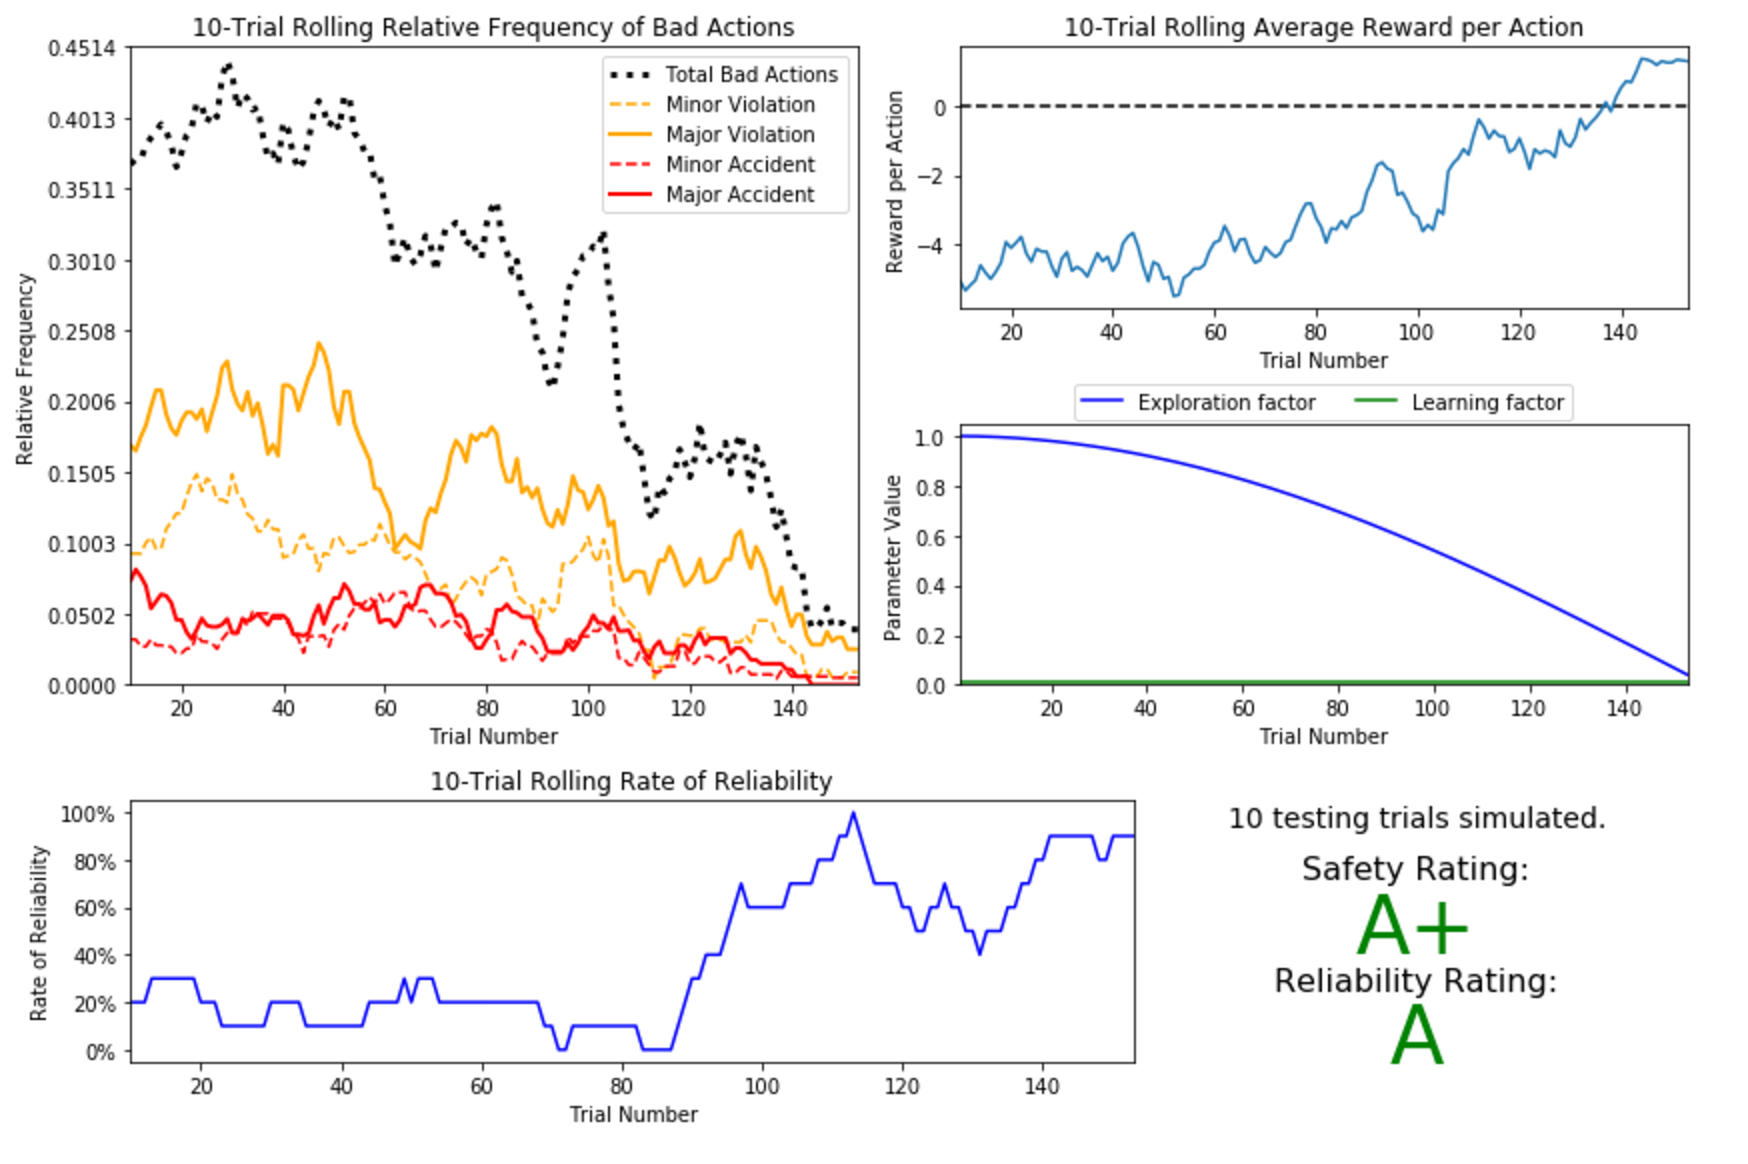

Values plotted in this chart, from the file beside it:
trial, testing, parameters, initial_deadline, final_deadline, net_reward, actions, success
1, False, {'a': 0.01, 'e': 0.9999500004166653}, 25, 0, -104.9, {0: 15, 1: 2, 2: 7, 3: 0, 4: 1}, 0
2, False, {'a': 0.01, 'e': 0.9998000066665778}, 20, 0, -111.6, {0: 13, 1: 2, 2: 2, 3: 1, 4: 2}, 0
3, False, {'a': 0.01, 'e': 0.9995500337489875}, 30, 0, -105.2, {0: 22, 1: 2, 2: 4, 3: 0, 4: 2}, 0
4, False, {'a': 0.01, 'e': 0.9992001066609779}, 25, 0, -199.1, {0: 14, 1: 4, 2: 3, 3: 0, 4: 4}, 0
5, False, {'a': 0.01, 'e': 0.9987502603949663}, 20, 9, -43.24, {0: 6, 1: 2, 2: 2, 3: 1, 4: 0}, 1
6, False, {'a': 0.01, 'e': 0.9982005399352042}, 20, 0, -55.54, {0: 13, 1: 3, 2: 3, 3: 1, 4: 0}, 0
7, False, {'a': 0.01, 'e': 0.9975510002532796}, 20, 0, -110.2, {0: 11, 1: 2, 2: 5, 3: 1, 4: 1}, 0
8, False, {'a': 0.01, 'e': 0.9968017063026194}, 20, 0, -89.01, {0: 15, 1: 1, 2: 2, 3: 0, 4: 2}, 0
9, False, {'a': 0.01, 'e': 0.9959527330119943}, 25, 0, -223.7, {0: 12, 1: 1, 2: 7, 3: 2, 4: 3}, 0
10, False, {'a': 0.01, 'e': 0.9950041652780257}, 20, 10, -35.93, {0: 8, 1: 0, 2: 1, 3: 0, 4: 1}, 1
11, False, {'a': 0.01, 'e': 0.9939560979566968}, 25, 0, -173.6, {0: 14, 1: 2, 2: 6, 3: 0, 4: 3}, 0
12, False, {'a': 0.01, 'e': 0.9928086358538663}, 20, 0, -80.33, {0: 13, 1: 2, 2: 4, 3: 0, 4: 1}, 0
13, False, {'a': 0.01, 'e': 0.9915618937147881}, 25, 11, -29.39, {0: 9, 1: 2, 2: 3, 3: 0, 4: 0}, 1
14, False, {'a': 0.01, 'e': 0.9902159962126371}, 20, 0, -73.2, {0: 10, 1: 4, 2: 5, 3: 1, 4: 0}, 0
15, False, {'a': 0.01, 'e': 0.9887710779360422}, 20, 0, -122.1, {0: 10, 1: 2, 2: 6, 3: 1, 4: 1}, 1
16, False, {'a': 0.01, 'e': 0.9872272833756269}, 20, 0, -90.7, {0: 12, 1: 3, 2: 3, 3: 1, 4: 1}, 0
17, False, {'a': 0.01, 'e': 0.9855847669095608}, 25, 0, -86.6, {0: 15, 1: 6, 2: 2, 3: 1, 4: 1}, 0
18, False, {'a': 0.01, 'e': 0.9838436927881214}, 20, 0, -37.2, {0: 17, 1: 2, 2: 0, 3: 0, 4: 1}, 0
19, False, {'a': 0.01, 'e': 0.9820042351172703}, 30, 0, -88.39, {0: 19, 1: 3, 2: 7, 3: 1, 4: 0}, 0
20, False, {'a': 0.01, 'e': 0.9800665778412416}, 20, 0, -106.2, {0: 14, 1: 0, 2: 4, 3: 0, 4: 2}, 0
21, False, {'a': 0.01, 'e': 0.9780309147241483}, 30, 0, -161.9, {0: 13, 1: 6, 2: 9, 3: 1, 4: 1}, 0
22, False, {'a': 0.01, 'e': 0.9758974493306055}, 25, 0, -57.84, {0: 15, 1: 5, 2: 5, 3: 0, 4: 0}, 0
23, False, {'a': 0.01, 'e': 0.9736663950053749}, 30, 0, -206.8, {0: 14, 1: 6, 2: 5, 3: 3, 4: 2}, 0
24, False, {'a': 0.01, 'e': 0.9713379748520297}, 25, 0, -151.9, {0: 13, 1: 2, 2: 8, 3: 0, 4: 2}, 0
25, False, {'a': 0.01, 'e': 0.9689124217106447}, 25, 4, -49.53, {0: 13, 1: 4, 2: 3, 3: 1, 4: 0}, 1
26, False, {'a': 0.01, 'e': 0.9663899781345132}, 25, 0, -133.3, {0: 13, 1: 3, 2: 7, 3: 1, 4: 1}, 0
27, False, {'a': 0.01, 'e': 0.9637708963658905}, 25, 0, -88.01, {0: 16, 1: 3, 2: 5, 3: 0, 4: 1}, 0
28, False, {'a': 0.01, 'e': 0.9610554383107709}, 30, 0, -179.3, {0: 17, 1: 3, 2: 6, 3: 2, 4: 2}, 0
29, False, {'a': 0.01, 'e': 0.9582438755126972}, 25, 0, -151.2, {0: 13, 1: 2, 2: 7, 3: 2, 4: 1}, 0
30, False, {'a': 0.01, 'e': 0.955336489125606}, 20, 15, -0.3504, {0: 4, 1: 1, 2: 0, 3: 0, 4: 0}, 1
31, False, {'a': 0.01, 'e': 0.9523335698857134}, 30, 0, -107, {0: 20, 1: 2, 2: 6, 3: 1, 4: 1}, 0
32, False, {'a': 0.01, 'e': 0.9492354180824408}, 20, 0, -153.6, {0: 10, 1: 3, 2: 3, 3: 2, 4: 2}, 0
33, False, {'a': 0.01, 'e': 0.946042343528387}, 20, 0, -114.7, {0: 10, 1: 2, 2: 6, 3: 1, 4: 1}, 0
34, False, {'a': 0.01, 'e': 0.9427546655283462}, 20, 0, -141.4, {0: 12, 1: 1, 2: 3, 3: 2, 4: 2}, 0
35, False, {'a': 0.01, 'e': 0.9393727128473789}, 30, 0, -125.5, {0: 18, 1: 3, 2: 7, 3: 1, 4: 1}, 0
36, False, {'a': 0.01, 'e': 0.9358968236779348}, 25, 0, -47.35, {0: 18, 1: 3, 2: 3, 3: 1, 4: 0}, 0
37, False, {'a': 0.01, 'e': 0.9323273456060345}, 20, 0, -3.34, {0: 16, 1: 4, 2: 0, 3: 0, 4: 0}, 0
38, False, {'a': 0.01, 'e': 0.9286646355765102}, 30, 0, -250, {0: 16, 1: 1, 2: 8, 3: 1, 4: 4}, 0
39, False, {'a': 0.01, 'e': 0.9249090598573131}, 25, 0, -118.4, {0: 15, 1: 2, 2: 5, 3: 2, 4: 1}, 0
40, False, {'a': 0.01, 'e': 0.9210609940028851}, 20, 12, -33.18, {0: 4, 1: 0, 2: 4, 3: 0, 4: 0}, 1
41, False, {'a': 0.01, 'e': 0.9171208228166051}, 25, 0, -32.7, {0: 18, 1: 2, 2: 5, 3: 0, 4: 0}, 0
42, False, {'a': 0.01, 'e': 0.9130889403123083}, 25, 0, -52.65, {0: 17, 1: 4, 2: 3, 3: 1, 4: 0}, 0
43, False, {'a': 0.01, 'e': 0.9089657496748851}, 20, 0, -74.2, {0: 12, 1: 4, 2: 3, 3: 0, 4: 1}, 0
44, False, {'a': 0.01, 'e': 0.9047516632199635}, 25, 3, -132.4, {0: 12, 1: 2, 2: 6, 3: 0, 4: 2}, 1
45, False, {'a': 0.01, 'e': 0.9004471023526769}, 20, 0, -164, {0: 9, 1: 0, 2: 7, 3: 3, 4: 1}, 0
46, False, {'a': 0.01, 'e': 0.8960524975255253}, 25, 0, -189.1, {0: 13, 1: 3, 2: 5, 3: 1, 4: 3}, 0
47, False, {'a': 0.01, 'e': 0.8915682881953289}, 25, 0, -111.2, {0: 18, 1: 1, 2: 4, 3: 0, 4: 2}, 0
48, False, {'a': 0.01, 'e': 0.8869949227792842}, 25, 0, -68.53, {0: 15, 1: 4, 2: 5, 3: 1, 4: 0}, 0
49, False, {'a': 0.01, 'e': 0.8823328586101216}, 20, 6, -77.86, {0: 10, 1: 1, 2: 1, 3: 0, 4: 2}, 1
50, False, {'a': 0.01, 'e': 0.8775825618903728}, 25, 0, -204.6, {0: 11, 1: 3, 2: 6, 3: 3, 4: 2}, 0
51, False, {'a': 0.01, 'e': 0.8727445076457513}, 35, 10, -17.76, {0: 20, 1: 2, 2: 2, 3: 1, 4: 0}, 1
52, False, {'a': 0.01, 'e': 0.8678191796776499}, 20, 0, -153.4, {0: 9, 1: 2, 2: 7, 3: 0, 4: 2}, 0
53, False, {'a': 0.01, 'e': 0.862807070514761}, 20, 0, -67.41, {0: 12, 1: 3, 2: 3, 3: 2, 4: 0}, 0
54, False, {'a': 0.01, 'e': 0.8577086813638242}, 20, 0, -20.26, {0: 16, 1: 2, 2: 1, 3: 1, 4: 0}, 0
55, False, {'a': 0.01, 'e': 0.8525245220595057}, 20, 0, -145.5, {0: 10, 1: 1, 2: 5, 3: 3, 4: 1}, 0
56, False, {'a': 0.01, 'e': 0.8472551110134161}, 25, 0, -147.3, {0: 15, 1: 3, 2: 3, 3: 2, 4: 2}, 0
57, False, {'a': 0.01, 'e': 0.8419009751622687}, 25, 0, -112.5, {0: 18, 1: 2, 2: 2, 3: 1, 4: 2}, 0
58, False, {'a': 0.01, 'e': 0.8364626499151869}, 20, 0, -32.85, {0: 16, 1: 3, 2: 0, 3: 0, 4: 1}, 0
59, False, {'a': 0.01, 'e': 0.8309406791001634}, 25, 9, -27.23, {0: 11, 1: 3, 2: 1, 3: 1, 4: 0}, 1
60, False, {'a': 0.01, 'e': 0.8253356149096783}, 20, 0, -112, {0: 13, 1: 1, 2: 3, 3: 1, 4: 2}, 0
... 103 more rows
